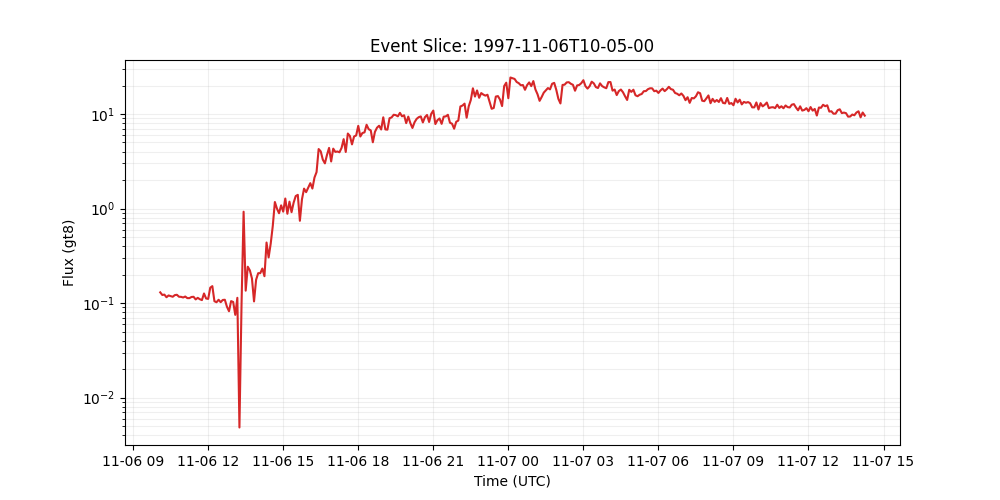

Values plotted in this chart, from the file beside it:
time_tag, gt8
1997-11-06 10:05:00, 0.1299
1997-11-06 10:10:00, 0.1219
1997-11-06 10:15:00, 0.123
1997-11-06 10:20:00, 0.1154
1997-11-06 10:25:00, 0.1204
1997-11-06 10:30:00, 0.1186
1997-11-06 10:35:00, 0.1167
1997-11-06 10:40:00, 0.1215
1997-11-06 10:45:00, 0.1225
1997-11-06 10:50:00, 0.1168
1997-11-06 10:55:00, 0.1164
1997-11-06 11:00:00, 0.1147
1997-11-06 11:05:00, 0.1173
1997-11-06 11:10:00, 0.1129
1997-11-06 11:15:00, 0.1129
1997-11-06 11:20:00, 0.116
1997-11-06 11:25:00, 0.1166
1997-11-06 11:30:00, 0.1094
1997-11-06 11:35:00, 0.1136
1997-11-06 11:40:00, 0.1099
1997-11-06 11:45:00, 0.1075
1997-11-06 11:50:00, 0.1264
1997-11-06 11:55:00, 0.1119
1997-11-06 12:00:00, 0.1107
1997-11-06 12:05:00, 0.1457
1997-11-06 12:10:00, 0.1511
1997-11-06 12:15:00, 0.1047
1997-11-06 12:20:00, 0.1021
1997-11-06 12:25:00, 0.1085
1997-11-06 12:30:00, 0.1023
1997-11-06 12:35:00, 0.1079
1997-11-06 12:40:00, 0.1085
1997-11-06 12:45:00, 0.09162
1997-11-06 12:50:00, 0.08201
1997-11-06 12:55:00, 0.105
1997-11-06 13:00:00, 0.1027
1997-11-06 13:05:00, 0.07511
1997-11-06 13:10:00, 0.1138
1997-11-06 13:15:00, 0.004835
1997-11-06 13:20:00, 0.09528
1997-11-06 13:25:00, 0.9257
1997-11-06 13:30:00, 0.1354
1997-11-06 13:35:00, 0.2425
1997-11-06 13:40:00, 0.222
1997-11-06 13:45:00, 0.1826
1997-11-06 13:50:00, 0.1042
1997-11-06 13:55:00, 0.1767
1997-11-06 14:00:00, 0.2072
1997-11-06 14:05:00, 0.2072
1997-11-06 14:10:00, 0.232
1997-11-06 14:15:00, 0.1926
1997-11-06 14:20:00, 0.4371
1997-11-06 14:25:00, 0.304
1997-11-06 14:30:00, 0.4251
1997-11-06 14:35:00, 0.656
1997-11-06 14:40:00, 1.173
1997-11-06 14:45:00, 0.9979
1997-11-06 14:50:00, 0.8921
1997-11-06 14:55:00, 1.081
1997-11-06 15:00:00, 0.9271
... 279 more rows
